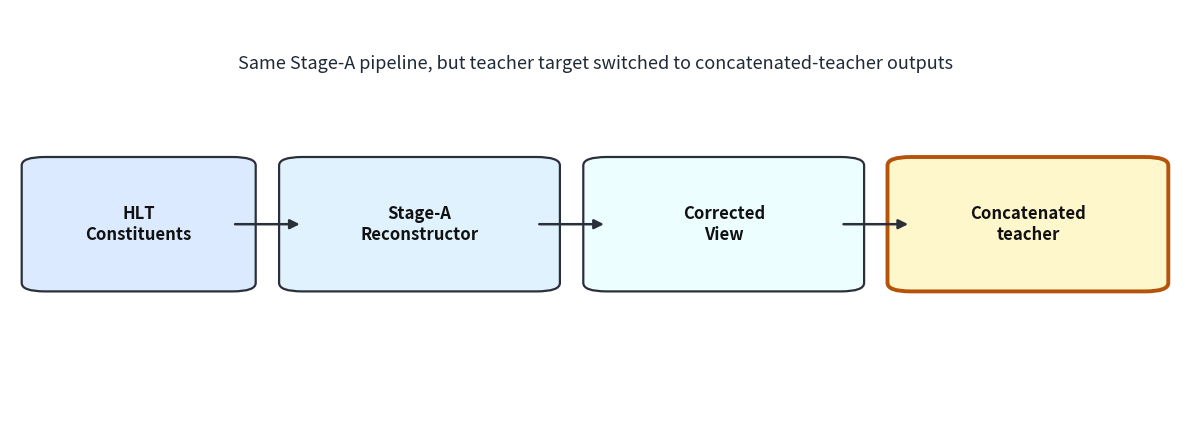

Here is the Python script that generated this plot: (Note: this script raises an exception after producing the figure.)
#!/usr/bin/env python3
import matplotlib.pyplot as plt
from matplotlib.patches import FancyBboxPatch, FancyArrowPatch

OUT_DIR = "/home/ryan/ComputerScience/ATLAS/HLT_Reco/ATLAS-top-tagging-open-data/presentations/reco_loss_metafuser"


def box(ax, x, y, w, h, txt, fc="#f5f7fb", ec="#2b2f3a", fs=12, weight="bold", lw=1.6):
    p = FancyBboxPatch((x, y), w, h, boxstyle="round,pad=0.02,rounding_size=0.02", fc=fc, ec=ec, lw=lw)
    ax.add_patch(p)
    ax.text(x + w / 2, y + h / 2, txt, ha="center", va="center", fontsize=fs, weight=weight, color="#111")


def arr(ax, x1, y1, x2, y2, color="#2b2f3a"):
    a = FancyArrowPatch((x1, y1), (x2, y2), arrowstyle="-|>", mutation_scale=14, lw=1.8, color=color)
    ax.add_patch(a)


def base_canvas(title):
    fig = plt.figure(figsize=(16, 9), dpi=150)
    fig.patch.set_facecolor("white")
    ax = fig.add_axes([0, 0, 1, 1])
    ax.set_axis_off()
    ax.text(0.04, 0.93, title, fontsize=28, weight="bold", color="#0f172a")
    return fig, ax


def make_assets():
    # Graphic only
    figg, axg = plt.subplots(figsize=(12, 4.5), dpi=180)
    axg.set_axis_off()
    axg.set_xlim(0, 1)
    axg.set_ylim(0, 1)

    box(axg, 0.03, 0.35, 0.16, 0.28, "HLT\nConstituents", fc="#dbeafe")
    box(axg, 0.25, 0.35, 0.2, 0.28, "Stage-A\nReconstructor", fc="#e0f2fe")
    box(axg, 0.51, 0.35, 0.2, 0.28, "Corrected\nView", fc="#ecfeff")
    box(
        axg,
        0.77,
        0.35,
        0.2,
        0.28,
        "Concatenated\nteacher",
        fc="#fff7cc",
        ec="#b45309",
        lw=2.8,
    )

    arr(axg, 0.19, 0.49, 0.25, 0.49)
    arr(axg, 0.45, 0.49, 0.51, 0.49)
    arr(axg, 0.71, 0.49, 0.77, 0.49)

    axg.text(
        0.5,
        0.86,
        "Same Stage-A pipeline, but teacher target switched to concatenated-teacher outputs",
        ha="center",
        fontsize=13,
        color="#1f2937",
    )

    figg.tight_layout()
    figg.savefig(f"{OUT_DIR}/graphic_1_intro_pipeline_concat_teacher.png", dpi=220)
    plt.close(figg)

    # Full slide
    fig, ax = base_canvas("Slide 1: Offline Teacher Loss -> Concatenated Teacher Loss")
    ax.text(
        0.04,
        0.84,
        "Goal: keep Stage-A reconstructor, but replace offline-teacher target with concatenated-teacher target.",
        fontsize=16,
        color="#111827",
    )

    bullets = [
        "Inputs remain HLT constituents; reconstructor still produces a corrected view",
        "Change is only the supervisory teacher target: concatenated teacher instead of offline teacher",
        "Loss terms still compare teacher outputs (logits/embeddings/tokens), now against concat-teacher reference",
    ]
    y = 0.77
    for b in bullets:
        ax.text(0.06, y, f"- {b}", fontsize=14, color="#111827")
        y -= 0.055

    gax = fig.add_axes([0.06, 0.18, 0.88, 0.45])
    gax.set_axis_off()
    gax.set_xlim(0, 1)
    gax.set_ylim(0, 1)

    box(gax, 0.03, 0.35, 0.16, 0.28, "HLT\nConstituents", fc="#dbeafe")
    box(gax, 0.25, 0.35, 0.2, 0.28, "Stage-A\nReconstructor", fc="#e0f2fe")
    box(gax, 0.51, 0.35, 0.2, 0.28, "Corrected\nView", fc="#ecfeff")
    box(
        gax,
        0.77,
        0.35,
        0.2,
        0.28,
        "Concatenated\nteacher",
        fc="#fff7cc",
        ec="#b45309",
        lw=2.8,
    )

    arr(gax, 0.19, 0.49, 0.25, 0.49)
    arr(gax, 0.45, 0.49, 0.51, 0.49)
    arr(gax, 0.71, 0.49, 0.77, 0.49)

    gax.text(
        0.5,
        0.12,
        "Only target swap: offline-teacher supervision -> concatenated-teacher supervision",
        ha="center",
        fontsize=12,
        color="#334155",
    )

    fig.savefig(f"{OUT_DIR}/slide_1_intro_concat_teacher.png", dpi=220)
    plt.close(fig)

    print("Wrote:")
    print(f"{OUT_DIR}/graphic_1_intro_pipeline_concat_teacher.png")
    print(f"{OUT_DIR}/slide_1_intro_concat_teacher.png")


if __name__ == "__main__":
    make_assets()
